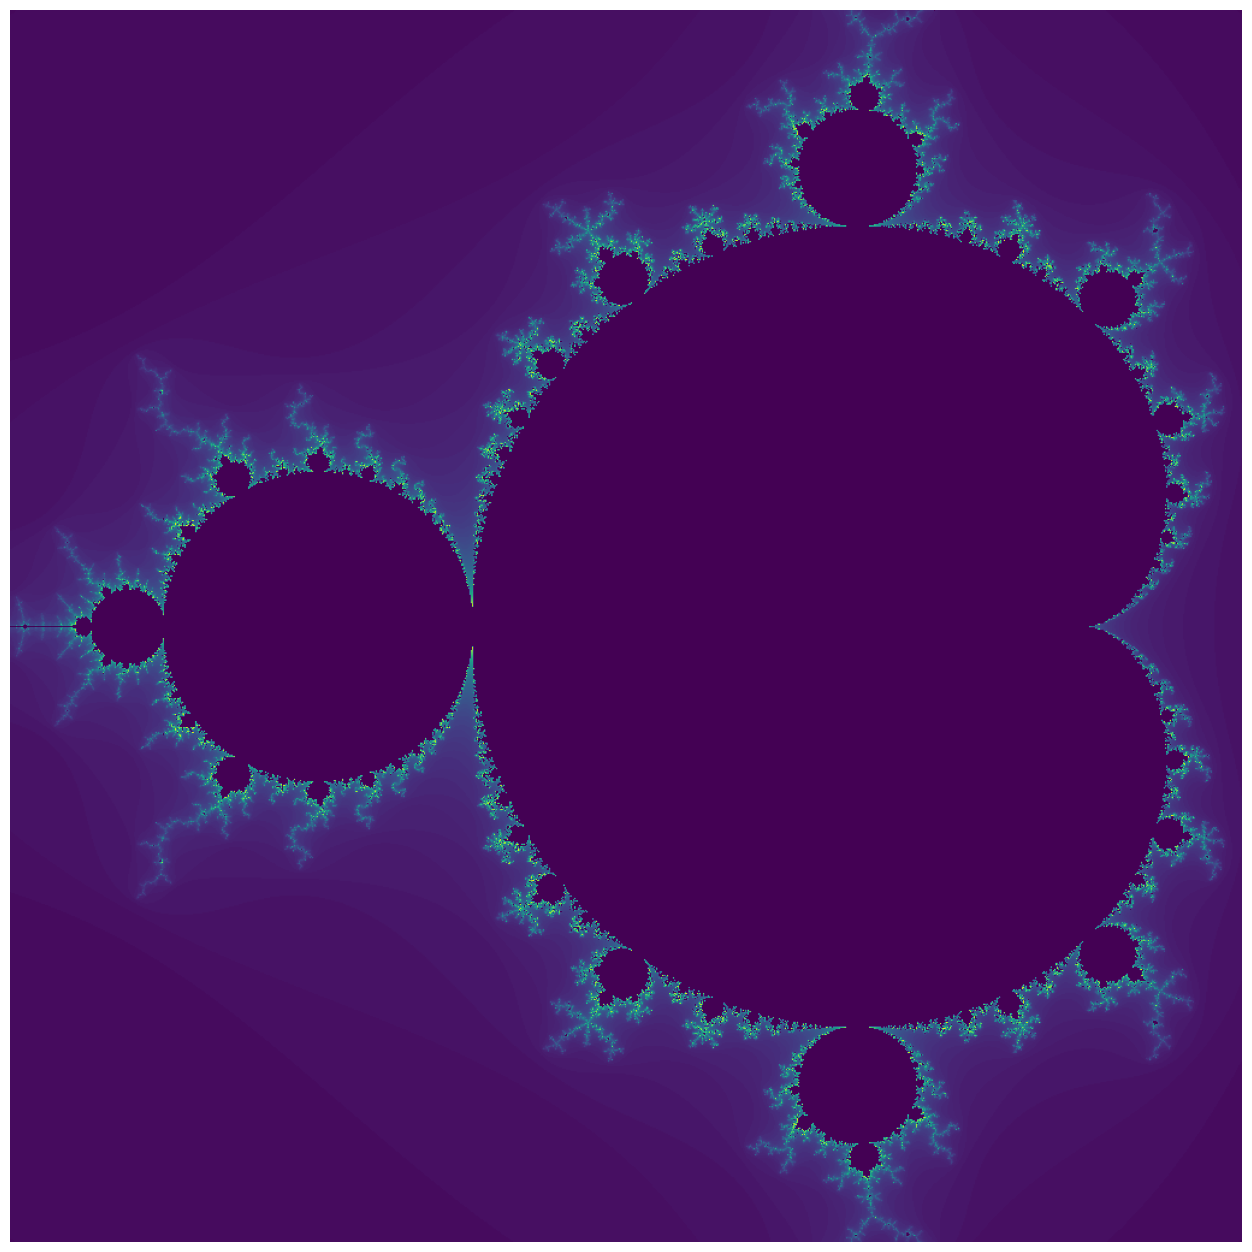

Recreate this plot in Python.
import numpy as np
import matplotlib.pyplot as plt

def mandel_pt(c, MAX_ITER=100):
    """Calculates the number of iterations for point <c> for the Mandelbrot set"""
    iter = 0
    z = 0
    while (iter < MAX_ITER):
        z = z**2 + c
        iter+= 1
        if abs(z) > 2.0:
            break
    return iter if iter!=MAX_ITER else 0

def mandel(width, height, zmin, zmax):
    """Calculates the mandelbrot set for a certain image size (width, height) over a certain rectangle (zmin->zmax)"""

    # This function maps an (i,j) position of the screen to a complex number inside of the rectangle
    def map_pos(i, j):
        return zmin + j*(zmax-zmin).real/width + i*(zmax-zmin).imag/height*1j    
    
    # Now return the Mandelbrot set by mapping each point to the corresponding number of iterations
    return [[mandel_pt(map_pos(i, j)) for j in range(width)] for i in range(height)]

# Width and height of the image
(width, height) = (1024, 768)

# The complex plane to map
(zmin, zmax) = (-2.2-1.5j, +2.2+1.5j)

# The Mandelbrot set
man = mandel(width, height, zmin, zmax)

# Width and height of the image
(width, height) = (1024, 1024)

# The complex plane to map
(zmin, zmax) = (-1.5+1.0j, 0.5-1.0j)
#(zmin, zmax) = (-0.3+1.0j, -0.1+1.2j)

# The Mandelbrot set
man = mandel(width, height, zmin, zmax)

plt.figure(figsize=(16,16))
plt.axis('off')
plt.imshow(man, aspect=1.0)

